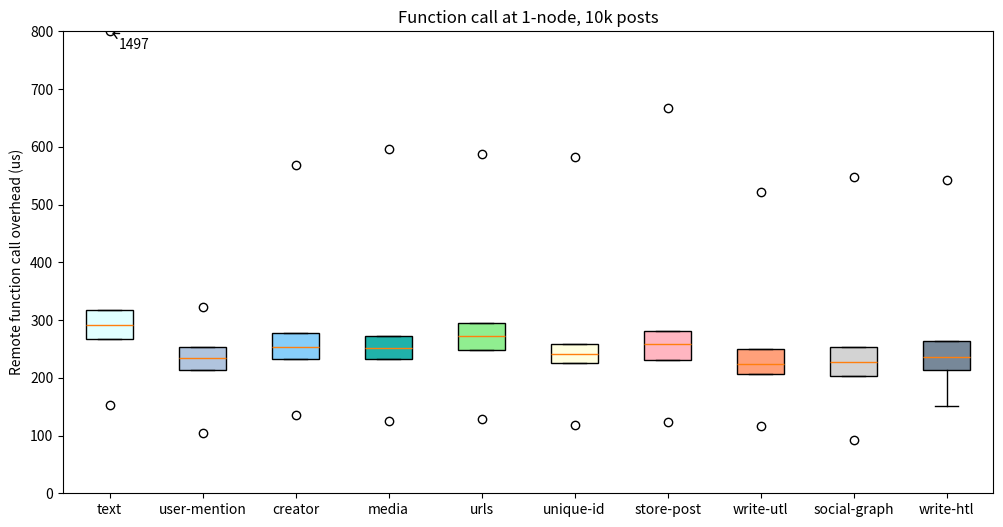

Write the Python code that produced this figure.
import matplotlib.pyplot as plt
import numpy as np

def plot_multiple_box_plots(data_sets, output_file, y_threshold):
    fig, ax = plt.subplots(figsize=(12, 6))
    over_vals = []
    for i, dataset in enumerate(data_sets):
        if dataset[-1] > y_threshold:
            over_vals.append(dataset[-1])
            data_sets[i][-1] = y_threshold
        else:
            over_vals.append(0)
            
    print(over_vals)
    bplot = ax.boxplot(data_sets, vert=True, widths=0.5, patch_artist=True)

    # ax.set_xticklabels([f'Data {i+1}' for i in range(len(data_sets))])
    # ax.set_xticklabels(["1-node\n10k posts", "1-node\n200k posts", "2-node\n10k posts", "2-node\n200k posts"])
    ax.set_xticklabels(["text", "user-mention", "creator", "media", "urls", "unique-id", 
                        "store-post", "write-utl", "social-graph", "write-htl"])
    ax.set_ylabel('Remote function call overhead (us)')

    # Customize box colors
    colors = ["lightcyan", 'lightsteelblue', 'lightskyblue', 'lightseagreen', 'lightgreen', 
                'lightyellow', 'lightpink', 'lightsalmon', 'lightgray', 'lightslategray']
    for patch, color in zip(bplot['boxes'], colors):
        patch.set_facecolor(color)

    # Set y-axis limit
    plt.ylim(0, y_threshold)

    # Annotate values at the top
    i = 0
    for max_value in over_vals:
        if max_value > y_threshold:
            ax.annotate(f'{max_value}', xy=(i + 1, y_threshold), xytext=(i + 1.1, y_threshold-30),
                        arrowprops=dict(facecolor='black', arrowstyle='->'))
        i += 1

    plt.title('Function call at 1-node, 10k posts')
    plt.savefig(output_file)
    plt.show()

# Example usage with multiple data sets
# data_set1 = [96, 220, 247, 277, 1360]
# data_set2 = [169, 225, 246, 268, 4138]
# data_set3 = [225, 328, 366, 412, 5872]
# data_set4 = [231, 329, 372, 425, 8193]

datasets = [
    [152, 268, 291, 317, 1497],
    [105, 214, 235, 253, 323],
    [135, 233, 254, 278, 568],
    [126, 233, 252, 272, 596],
    [129, 248, 272, 295, 588],
    [118, 226, 241, 259, 583],
    [123, 231, 258, 281, 667],
    [116, 206, 223, 249, 521],
    [92, 203, 227, 254, 548],
    [151, 213, 236, 264, 542]
]

output_file = 'fig_1-10.jpg'
y_threshold = 800  # Adjust this threshold as needed

plot_multiple_box_plots(datasets, output_file, y_threshold)
